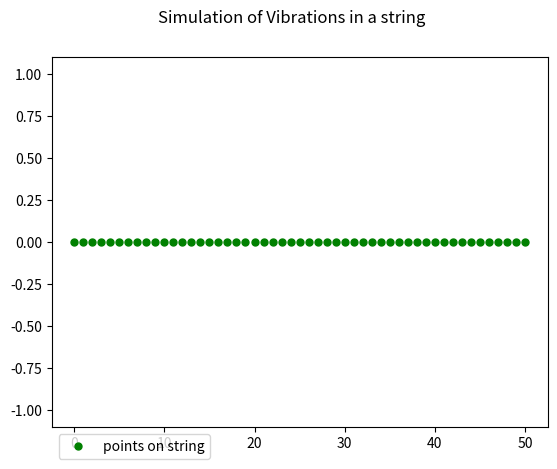

Python code for this plot: (Note: this script raises an exception after producing the figure.)
import numpy as np
import matplotlib.pyplot as plt
import matplotlib.animation as animation

import pandas as pd
import math as m
import random

from pathlib import Path

def generate_path(home_folder = str(Path.home()), subfolder = '/data/', basename = 'output', extension = 'txt'):
    """This function creates the path to store the data. Note that the data is not 
    stored in the directory the code is executed in. This prevents git repos 
    from becoming cluttered with data that should be separate.

    Keyword Args:
        home_folder (str): the root folder in which the file is specified
            Defaults to Home
        subfolder (str): the subfolder in which the file is specified
            Defaults to /data/
        basename (str): the base of the filename to be specified
            Defaults to output
        extension (str): the file type to be specified
            Defaults to txt
    """
    # uses the method Path.home() to find the home directory in any OS
    output_folder = home_folder + subfolder  # appends a subdirectory within it.
    filename = basename + '.' + extension  # defines the filename the output is to be saved in
    output_path = output_folder + filename  # creates the output path
    return output_path

def execute_time_step(rope, y_positions, time):
    """This function carries out the update process for the animation.  
    All points on the string 'follow the leader', except for point 0, 
    which is 'driven' by in a simple harmonic oscillator

    Args:
        rope (list of Line2D): the plot showing the data to be updated
        y_positions (1-d NumPy array): the underlying data to be ploted
        time (float): the current time in the animation
    """
    # calculates the length of the string being simulated
    points = len(y_positions)

    # creates a copy of the current positions of the points on the string
    new_positions = np.copy(y_positions[0:(points-1)])

    # applies this to points 1 and onlwards
    y_positions[1:points]=new_positions

    # updates the driver
    y_positions[0] = np.sin(time*2*np.pi)

    # updates the plotted data in the animation
    rope.set_ydata(y_positions)


def reset_plots(rope, y_positions):
    """This function resets the data in the plot when the plotting 
    loop is completed.

    Args:
        rope (list of Line2D): the plot showing the data to be updated
        y_positions (1-d NumPy array): the underlying data to be ploted
    """
    # Calls the initial function to set up the string
    x_positions, y_positions = configure_rope()

    # sets the data for the rope to the initial value
    rope.set_data(x_positions, y_positions)


def animate(time, rope, y_positions):
    """This function carries out the animation steps and resets the 
    plots at the start of the loop if allowed to run.

    Args:
        time (float): current timestamp in the animation
        rope (list of Line2D): the plot showing the data to be updated
        y_positions (1-d NumPy array): the underlying data to be ploted

    Returns:
        rope, (tuple of (lists of Line2D)): iterable collection of the 
            plots which have been animated in this function. 
            Note that even if only one plot is included in the animation, 
            this must still be returned as an iterable, speciied by a 
            trailing comma. 
    """
    # if the time has looped around to 0.
    if time == 0:
        # reset the plot and data to show the initial condition 
        reset_plots(rope, y_positions)

    # execute the update operation 
    execute_time_step(rope, y_positions, time)

    # return a tuple of plots (lists of Line2D)
    return rope,


def configure_animation(run_time = 5, fps = 25, end_frame=True):
    """This function sets up the variables reauored for the animations in
    Python. These are returned as a tuple which must be parsed by the 
    calling process.

    Keyword Args:
        run_time (number): Intended time in seconds that the animation 
            will run for. After this time, the animation will loop
            Defaults to 5 (seconds)
        fps (number): Intended number of frames per second in the
            animation. This number is returned as well.
            Defaults to 25 
        end_frame (bool): used to determine if a final frame at
            time = run_time is included by adding one frame at the end
            If False, times will run from 0 to run_time - interval
            Defaults to True 

    Returns:
        times (np array of floats): the time stamps (in seconds) for each 
            step in the animation. In this program, these are directly 
            mapped to the actual time of the animation, but this is not 
            required by FuncAnimation().
        interval (int): the number of milliseconds between frames, to a 
            minimum of 1ms. Used to configure the animation. In this 
            program, this is matched to the framerate at which the 
            animation is saved, but this is not required by ani.save()
        fps (number): the number of frames per secdond to be used in the
            final version of the animation saved to file.
    """
    # calculates the total number of frames in the animation
    frame_count = run_time * fps + end_frame

    # calculates the interval in milliseconds between frames, minimum 1
    interval = max([int(1000 / fps), 1])

    # calculates the time step in seconds to be used between frames
    time_step = interval / 1000

    # creates a numpy array of the times in the animation
    times = np.linspace(0., run_time, int(frame_count))

    # returns a tuple with the times, interval and frames per second
    return times, interval, fps


def configure_rope(length=50, end_point=True, step_size=1, start = 0):
    """Configures the parameters of the string which is to be used in 
    the animation.

    Keyword Args:
        length (number): the length of the string to simulate
            Defaults to 50
        end_point (bool): whether to include a final point at 
            point_labels = length. 
            Defaults to True
        step_size (number): the distance between simulated points
            Defaults to 1
        start (number): the position of the start of the string.
            Defaults to 0

    Returns:
        x_positions (Numpy array of floats): initial values for the
            x-positions of the points on the string
        y_positions (Numpy array of floats): initial values for the 
            y-positions of the points on the string
    """
    # calculates the number of points to simulate
    points = int((length/step_size) + end_point)

    # calculates the position of the end of the string
    stop = start + length

    # calculates the x-positions of the points on the string
    x_positions = np.linspace(start=start, stop=stop, num=points, endpoint=end_point)

    # sets the initial positions of the simulated points to zero
    y_positions = np.zeros(points)

    # returns a tuple containing the positions of the points on the string
    return x_positions, y_positions


def configure_plot(x_positions, y_positions):
    """This function sets up the plot for the animation.  It sets the
    initial x and y values, the title and the limits for the axes.

    Args: 
        x_positions (Numpy array of floats): initial values for the
            x-positions of the points on the string
        y_positions (Numpy array of floats): initial values for the
            y-positions of the points on the string

    Returns:
        fig (matplotlib.figure.Figure): the figure to be animated
        rope (list of Line2D): the plot showing the data to be animated
    """
    # creates the figure and the axis to be plotted
    fig, (ax1) = plt.subplots(1, 1)

    # sets the overall title of the plot
    fig.suptitle('Simulation of Vibrations in a string')

    # sets the x and y limits to be plotted
    ax1.set_ylim(-1.1, 1.1)

    # creates the plot which will be animated
    rope, = ax1.plot(x_positions, y_positions, "o", markersize=5, color="green", label="points on string")

    # creates the legend entry
    ax1.legend(handles=[rope], bbox_to_anchor=(0, 0), loc='upper left')

    # returns the figure and the plot to be animated
    return fig, rope


def main():
    """This is the main function that executes the rest of the program."""
    # sets up the variables to manage the animation
    times, interval, fps = configure_animation()

    # sets up the points on the string 
    x_positions, y_positions = configure_rope()

    # configures the initial state of the plot
    fig, rope = configure_plot(x_positions, y_positions)

    # initializes the animation
    ani = animation.FuncAnimation(fig, animate, times, interval=interval, blit=True, fargs=(rope, y_positions))

    # Ask user for filename
    user_filename = input("Enter a filename (without extension, default is 'animate_string'): ").strip()
    if not user_filename:
        user_filename = "animate_string"

    # saves the animation to disk
    filename = generate_path(basename=user_filename, extension="gif")
    ani.save(filename=filename, writer="pillow", fps=fps)
    print(f"Animation saved as: {filename}")

if __name__ == "__main__":
    main()

